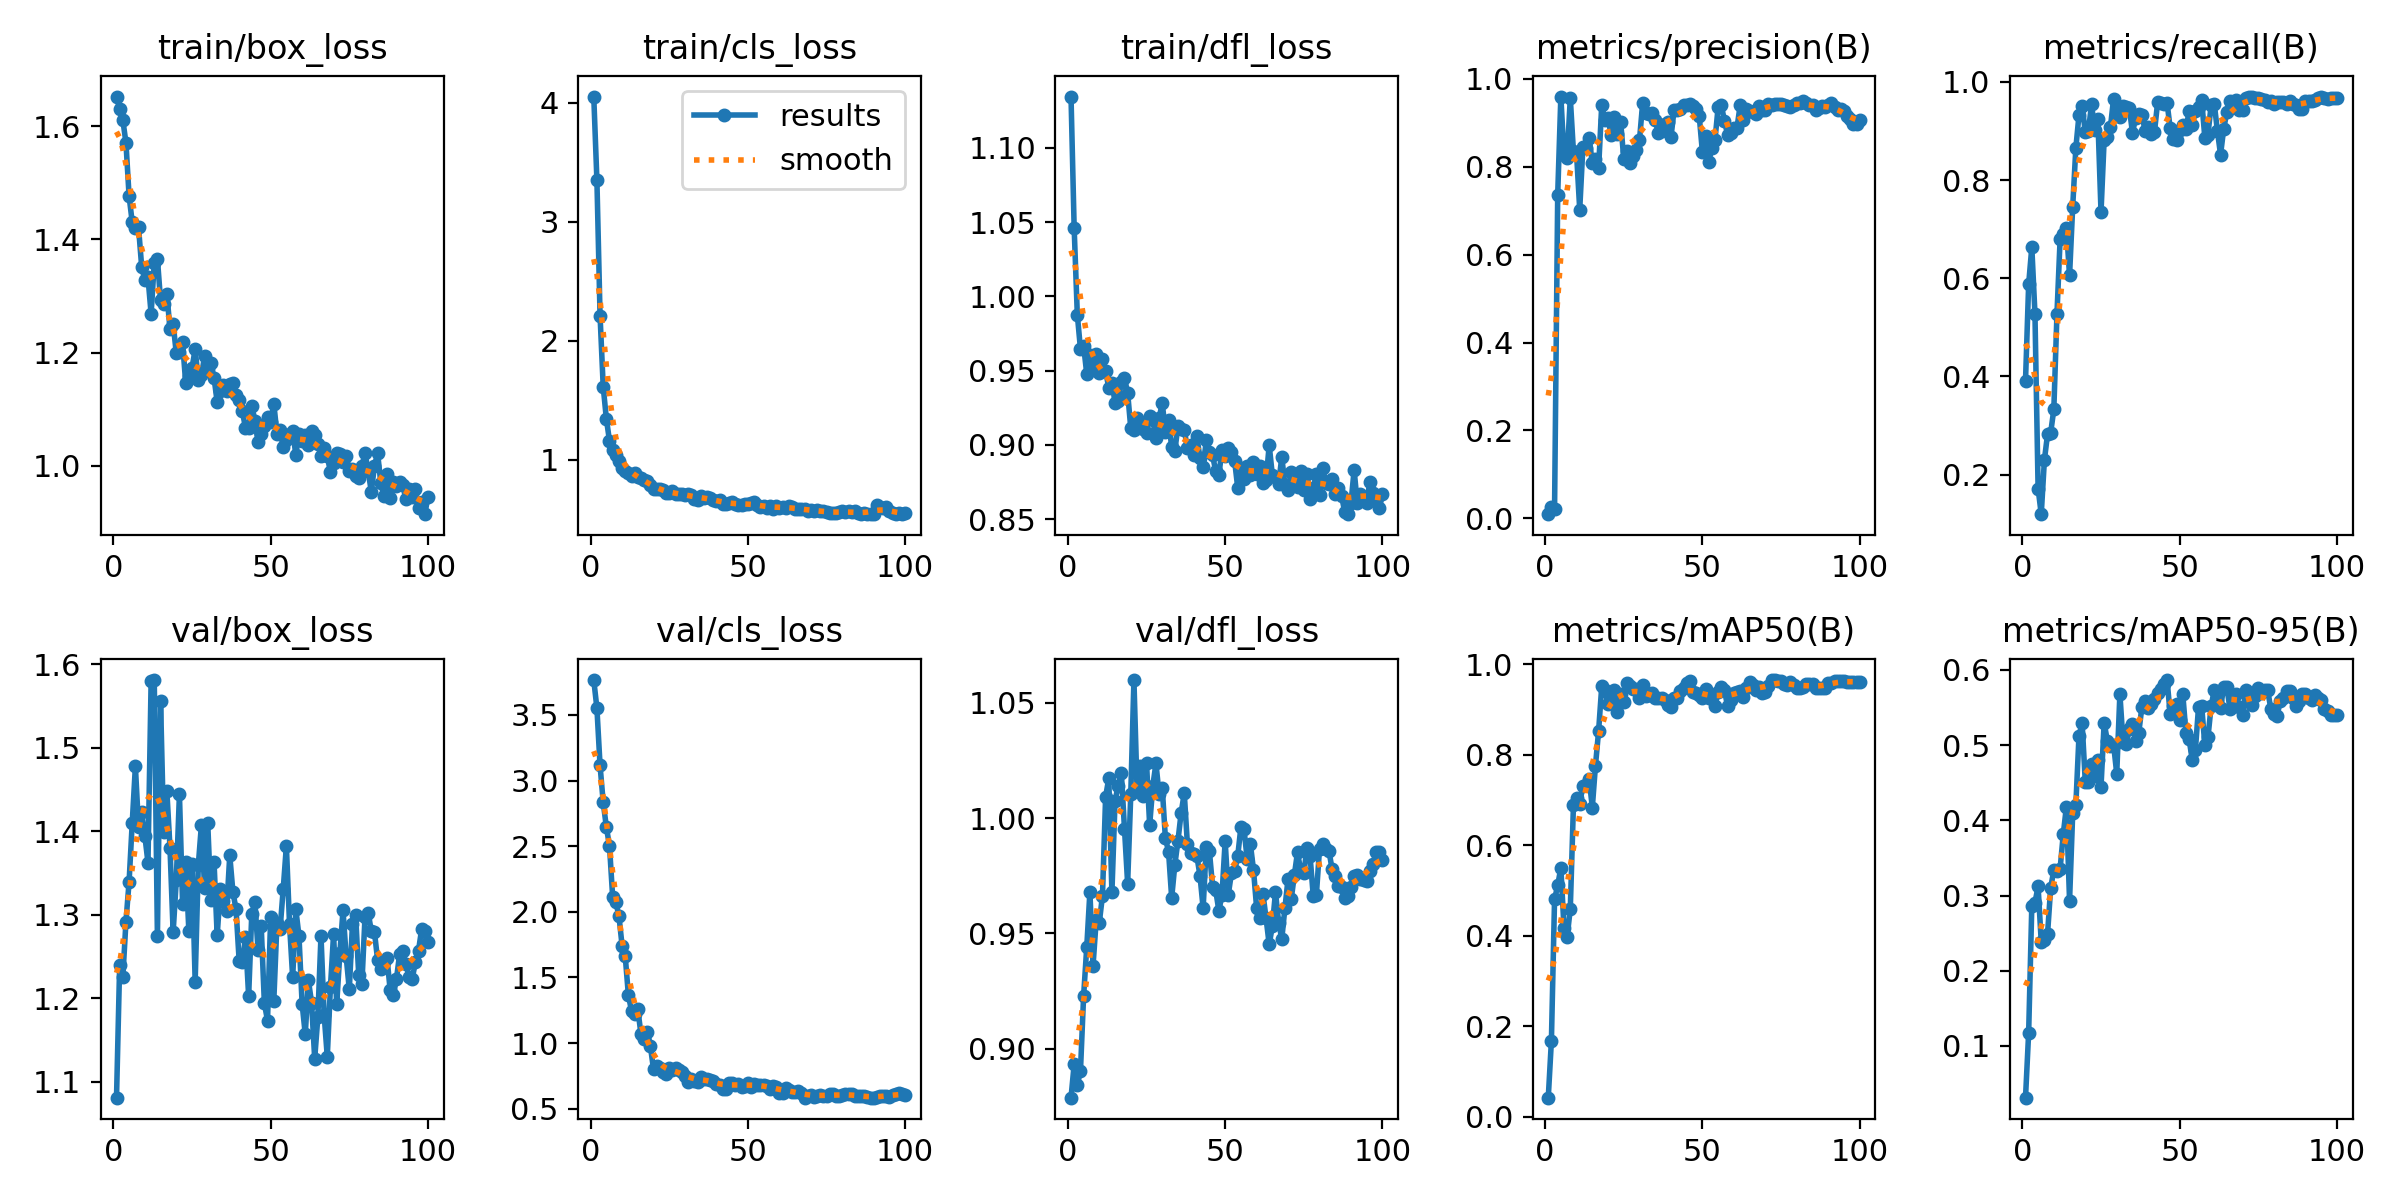

Values plotted in this chart, from the file beside it:
epoch, time, train/box_loss, train/cls_loss, train/dfl_loss, metrics/precision(B), metrics/recall(B), metrics/mAP50(B), metrics/mAP50-95(B), val/box_loss, val/cls_loss, val/dfl_loss, lr/pg0, lr/pg1, lr/pg2
1, 12.93, 1.653, 4.053, 1.135, 0.00951, 0.3914, 0.04217, 0.03116, 1.081, 3.765, 0.8789, 7.5e-05, 7.5e-05, 7.5e-05
2, 26.64, 1.631, 3.349, 1.046, 0.02554, 0.5879, 0.1682, 0.1178, 1.24, 3.551, 0.8932, 0.0001609, 0.0001609, 0.0001609
3, 39.73, 1.612, 2.211, 0.9878, 0.0217, 0.6632, 0.4811, 0.2863, 1.225, 3.115, 0.8845, 0.0002451, 0.0002451, 0.0002451
4, 52.64, 1.571, 1.615, 0.9647, 0.7368, 0.5278, 0.5113, 0.2905, 1.292, 2.834, 0.8903, 0.0003275, 0.0003275, 0.0003275
5, 65.8, 1.476, 1.344, 0.9669, 0.9599, 0.1715, 0.5506, 0.312, 1.34, 2.646, 0.9228, 0.0004082, 0.0004082, 0.0004082
6, 79.14, 1.43, 1.158, 0.9478, 0.8273, 0.1193, 0.4178, 0.2382, 1.41, 2.502, 0.944, 0.0004871, 0.0004871, 0.0004871
7, 91.99, 1.419, 1.083, 0.9603, 0.8203, 0.2293, 0.3982, 0.2412, 1.478, 2.115, 0.9679, 0.0005644, 0.0005644, 0.0005644
8, 104.9, 1.421, 1.037, 0.9534, 0.9569, 0.2822, 0.4594, 0.2487, 1.405, 2.074, 0.936, 0.0006399, 0.0006399, 0.0006399
9, 117.8, 1.352, 0.9905, 0.9611, 0.8349, 0.2854, 0.6882, 0.3103, 1.423, 1.969, 0.9557, 0.0007136, 0.0007136, 0.0007136
10, 130.7, 1.328, 0.9302, 0.9485, 0.8295, 0.3326, 0.7039, 0.3337, 1.394, 1.743, 0.9547, 0.0007857, 0.0007857, 0.0007857
11, 143.8, 1.333, 0.9047, 0.9578, 0.7029, 0.5278, 0.6921, 0.3332, 1.362, 1.663, 0.9664, 0.0008559, 0.0008559, 0.0008559
12, 156.6, 1.268, 0.8861, 0.9496, 0.844, 0.6795, 0.7322, 0.3359, 1.579, 1.367, 1.009, 0.0009245, 0.0009245, 0.0009245
13, 169.4, 1.358, 0.8647, 0.9386, 0.8422, 0.689, 0.7328, 0.3814, 1.581, 1.244, 1.017, 0.0009914, 0.0009914, 0.0009914
14, 182.8, 1.366, 0.8902, 0.9419, 0.8646, 0.7023, 0.7467, 0.4183, 1.274, 1.219, 0.9678, 0.001056, 0.001056, 0.001056
15, 195.8, 1.292, 0.8554, 0.9285, 0.8093, 0.6055, 0.6837, 0.2932, 1.556, 1.257, 1.007, 0.001077, 0.001077, 0.001077
16, 208.6, 1.285, 0.8428, 0.9294, 0.8169, 0.7458, 0.776, 0.4095, 1.399, 1.07, 1.014, 0.001064, 0.001064, 0.001064
17, 221.8, 1.304, 0.8279, 0.9424, 0.7966, 0.8652, 0.8527, 0.4204, 1.448, 1.029, 1.02, 0.001052, 0.001052, 0.001052
18, 235.1, 1.242, 0.8172, 0.9447, 0.9413, 0.9324, 0.9516, 0.5127, 1.38, 1.087, 0.9953, 0.00104, 0.00104, 0.00104
19, 248.1, 1.251, 0.7886, 0.9352, 0.9067, 0.9506, 0.9442, 0.5293, 1.279, 0.9772, 0.9716, 0.001027, 0.001027, 0.001027
20, 260.7, 1.198, 0.7529, 0.9112, 0.9104, 0.8983, 0.9119, 0.4512, 1.341, 0.7995, 1.01, 0.001015, 0.001015, 0.001015
21, 273.5, 1.201, 0.7525, 0.9103, 0.8715, 0.9006, 0.9318, 0.4507, 1.444, 0.823, 1.06, 0.001002, 0.001002, 0.001002
22, 286.5, 1.218, 0.7524, 0.9178, 0.9143, 0.9542, 0.9442, 0.4744, 1.313, 0.8091, 1.012, 0.0009901, 0.0009901, 0.0009901
23, 299.4, 1.145, 0.7427, 0.9156, 0.8737, 0.9023, 0.8944, 0.4585, 1.363, 0.7821, 1.023, 0.0009778, 0.0009778, 0.0009778
24, 312, 1.159, 0.7231, 0.911, 0.903, 0.9253, 0.9348, 0.4799, 1.28, 0.761, 1.01, 0.0009654, 0.0009654, 0.0009654
25, 324.4, 1.173, 0.7175, 0.9082, 0.8184, 0.7347, 0.9174, 0.4449, 1.361, 0.8086, 1.024, 0.000953, 0.000953, 0.000953
26, 342.4, 1.206, 0.7327, 0.9197, 0.8367, 0.8824, 0.9587, 0.5299, 1.22, 0.7958, 0.997, 0.0009406, 0.0009406, 0.0009406
27, 361.9, 1.152, 0.71, 0.917, 0.8089, 0.8873, 0.9533, 0.5059, 1.359, 0.8113, 1.014, 0.0009283, 0.0009283, 0.0009283
28, 381.3, 1.16, 0.7088, 0.9046, 0.8242, 0.9079, 0.9452, 0.4995, 1.408, 0.7984, 1.024, 0.0009159, 0.0009159, 0.0009159
29, 399.3, 1.194, 0.712, 0.9179, 0.8386, 0.9658, 0.9465, 0.5006, 1.332, 0.7798, 1.01, 0.0009035, 0.0009035, 0.0009035
30, 415.7, 1.173, 0.7027, 0.9282, 0.8612, 0.9421, 0.9253, 0.4621, 1.409, 0.7508, 1.013, 0.0008911, 0.0008911, 0.0008911
31, 434.8, 1.182, 0.7106, 0.909, 0.9443, 0.928, 0.9553, 0.5682, 1.318, 0.704, 0.9913, 0.0008787, 0.0008787, 0.0008787
32, 452.8, 1.155, 0.705, 0.9169, 0.9224, 0.9502, 0.9312, 0.5042, 1.363, 0.7226, 0.9855, 0.0008664, 0.0008664, 0.0008664
33, 465.3, 1.112, 0.6689, 0.8985, 0.9204, 0.9483, 0.9326, 0.501, 1.275, 0.7098, 0.9654, 0.000854, 0.000854, 0.000854
34, 477.2, 1.132, 0.6587, 0.896, 0.9231, 0.9464, 0.9379, 0.521, 1.33, 0.7042, 0.9797, 0.0008416, 0.0008416, 0.0008416
35, 489.1, 1.142, 0.6957, 0.9126, 0.9076, 0.8967, 0.9257, 0.5287, 1.316, 0.7388, 0.9902, 0.0008293, 0.0008293, 0.0008293
36, 501, 1.131, 0.6786, 0.911, 0.8759, 0.9255, 0.9248, 0.5051, 1.305, 0.7246, 1.002, 0.0008169, 0.0008169, 0.0008169
37, 513.1, 1.145, 0.6847, 0.9103, 0.8817, 0.9347, 0.9262, 0.5163, 1.371, 0.7291, 1.011, 0.0008045, 0.0008045, 0.0008045
38, 525.2, 1.147, 0.6747, 0.8976, 0.8965, 0.9328, 0.9209, 0.5511, 1.327, 0.7209, 0.9886, 0.0007921, 0.0007921, 0.0007921
39, 537.2, 1.125, 0.6603, 0.8997, 0.9016, 0.9009, 0.9107, 0.5591, 1.306, 0.7127, 0.9847, 0.0007797, 0.0007797, 0.0007797
40, 549.2, 1.117, 0.6536, 0.8934, 0.867, 0.9072, 0.905, 0.5492, 1.244, 0.6906, 0.9844, 0.0007674, 0.0007674, 0.0007674
41, 560.9, 1.096, 0.6575, 0.906, 0.9297, 0.8944, 0.9264, 0.5545, 1.244, 0.6841, 0.9836, 0.000755, 0.000755, 0.000755
42, 575.2, 1.067, 0.629, 0.8909, 0.9301, 0.8981, 0.9264, 0.561, 1.273, 0.6534, 0.975, 0.0007426, 0.0007426, 0.0007426
43, 593.2, 1.066, 0.6246, 0.8851, 0.9324, 0.9586, 0.9413, 0.5699, 1.202, 0.6476, 0.961, 0.0007302, 0.0007302, 0.0007302
44, 605.4, 1.105, 0.6321, 0.903, 0.9402, 0.9563, 0.9471, 0.5745, 1.301, 0.6943, 0.9877, 0.0007179, 0.0007179, 0.0007179
45, 617.1, 1.08, 0.6471, 0.8951, 0.9403, 0.9555, 0.9601, 0.5813, 1.315, 0.6996, 0.9856, 0.0007055, 0.0007055, 0.0007055
46, 628.9, 1.042, 0.6263, 0.8929, 0.9436, 0.9574, 0.9631, 0.5866, 1.257, 0.683, 0.9703, 0.0006931, 0.0006931, 0.0006931
47, 640.8, 1.055, 0.6175, 0.8823, 0.9375, 0.905, 0.94, 0.541, 1.286, 0.6912, 0.9687, 0.0006808, 0.0006808, 0.0006808
48, 653.3, 1.071, 0.6198, 0.8799, 0.9312, 0.8846, 0.9371, 0.5523, 1.194, 0.6673, 0.9598, 0.0006684, 0.0006684, 0.0006684
49, 671.6, 1.087, 0.6303, 0.8966, 0.9151, 0.8815, 0.932, 0.555, 1.173, 0.6713, 0.9667, 0.000656, 0.000656, 0.000656
50, 684.8, 1.077, 0.6284, 0.8923, 0.8336, 0.9012, 0.9257, 0.5339, 1.297, 0.6931, 0.99, 0.0006436, 0.0006436, 0.0006436
51, 696.6, 1.11, 0.6386, 0.898, 0.8709, 0.9119, 0.9455, 0.5676, 1.197, 0.6632, 0.9669, 0.0006312, 0.0006312, 0.0006312
52, 708.6, 1.056, 0.6414, 0.8955, 0.8118, 0.9031, 0.9259, 0.5159, 1.29, 0.6904, 0.9762, 0.0006189, 0.0006189, 0.0006189
53, 720.1, 1.063, 0.6167, 0.8894, 0.842, 0.9403, 0.9308, 0.508, 1.283, 0.6821, 0.9769, 0.0006065, 0.0006065, 0.0006065
54, 732.1, 1.033, 0.6003, 0.8711, 0.8609, 0.9116, 0.9079, 0.4803, 1.331, 0.6814, 0.9836, 0.0005941, 0.0005941, 0.0005941
55, 744, 1.046, 0.6065, 0.8845, 0.936, 0.9416, 0.94, 0.4932, 1.382, 0.6789, 0.9961, 0.0005818, 0.0005818, 0.0005818
56, 756.2, 1.056, 0.5961, 0.877, 0.9405, 0.949, 0.9496, 0.5509, 1.289, 0.6749, 0.9951, 0.0005694, 0.0005694, 0.0005694
57, 768.2, 1.06, 0.6092, 0.8859, 0.9052, 0.9627, 0.9439, 0.552, 1.225, 0.6515, 0.9823, 0.000557, 0.000557, 0.000557
58, 780.1, 1.019, 0.5892, 0.8798, 0.8732, 0.8865, 0.9074, 0.5002, 1.306, 0.6724, 0.9889, 0.0005446, 0.0005446, 0.0005446
59, 791.9, 1.055, 0.6071, 0.8888, 0.8762, 0.8924, 0.9209, 0.5104, 1.275, 0.6644, 0.9777, 0.0005322, 0.0005322, 0.0005322
60, 807.5, 1.043, 0.5974, 0.8802, 0.8873, 0.952, 0.9376, 0.5516, 1.193, 0.6213, 0.9612, 0.0005199, 0.0005199, 0.0005199
... 40 more rows
